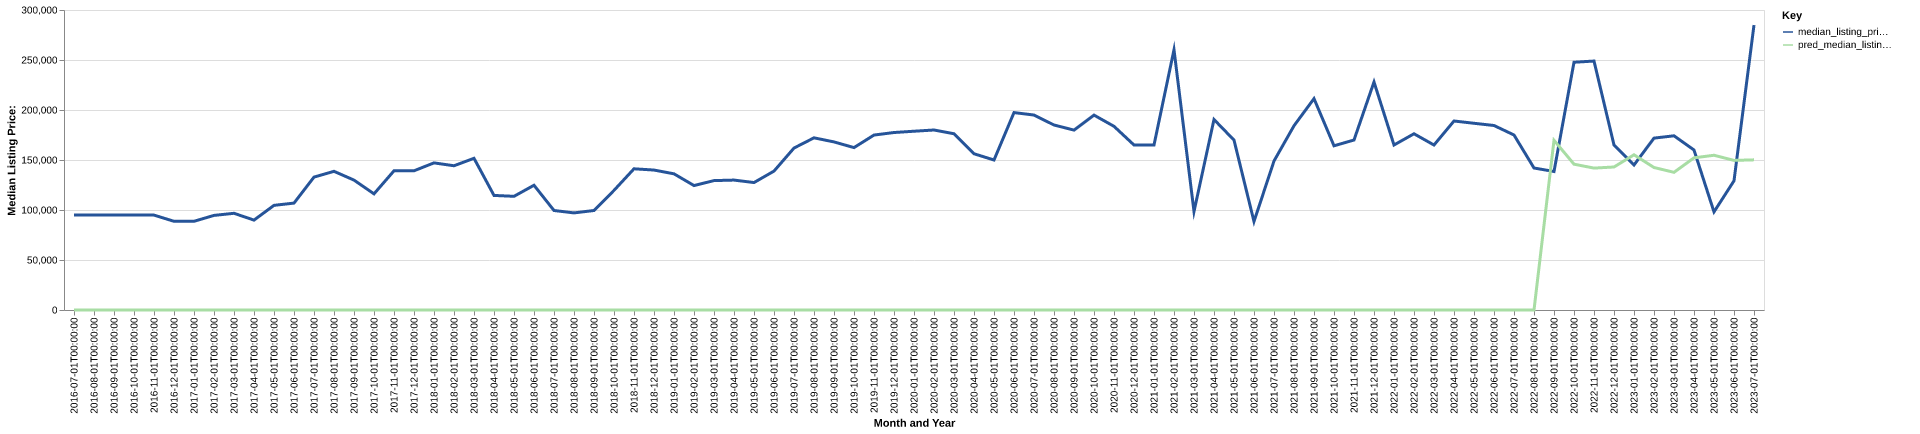

Data behind this chart, as committed beside it:
date, time_idx, median_listing_price, thirty_year_interest_rate_five, month, county_name, active_listing_count, median_days_on_market, pred_median_listing_price, month_year
2016-07-01, 0, 94900, 3.72, 7, osage, mo, 28.0, 77.0, 0, Jul-2016
2016-08-01, 1, 94900, 3.73, 8, osage, mo, 31.0, 93.0, 0, Aug-2016
2016-09-01, 2, 94900, 3.66, 9, osage, mo, 32.0, 85.0, 0, Sep-2016
2016-10-01, 3, 94900, 3.64, 10, osage, mo, 24.0, 87.0, 0, Oct-2016
2016-11-01, 4, 94900, 3.66, 11, osage, mo, 19.0, 84.0, 0, Nov-2016
2016-12-01, 5, 88700, 3.48, 12, osage, mo, 17.0, 102.0, 0, Dec-2016
2017-01-01, 6, 88700, 3.45, 1, osage, mo, 17.0, 89.0, 0, Jan-2017
2017-02-01, 7, 94600, 3.5, 2, osage, mo, 18.0, 56.0, 0, Feb-2017
2017-03-01, 8, 96700, 3.52, 3, osage, mo, 18.0, 59.0, 0, Mar-2017
2017-04-01, 9, 89900, 4.03, 4, osage, mo, 18.0, 64.0, 0, Apr-2017
2017-05-01, 10, 104650, 4.32, 5, osage, mo, 15.0, 60.0, 0, May-2017
2017-06-01, 11, 106900, 4.2, 6, osage, mo, 12.0, 84.0, 0, Jun-2017
2017-07-01, 12, 132900, 4.19, 7, osage, mo, 12.0, 38.0, 0, Jul-2017
2017-08-01, 13, 138675, 4.3, 8, osage, mo, 20.0, 32.0, 0, Aug-2017
2017-09-01, 14, 129900, 4.1, 9, osage, mo, 22.0, 51.0, 0, Sep-2017
2017-10-01, 15, 116150, 4.05, 10, osage, mo, 22.0, 80.0, 0, Oct-2017
2017-11-01, 16, 139200, 3.94, 11, osage, mo, 20.0, 87.0, 0, Nov-2017
2017-12-01, 17, 139200, 4.03, 12, osage, mo, 18.0, 92.0, 0, Dec-2017
2018-01-01, 18, 147125, 3.93, 1, osage, mo, 15.0, 60.0, 0, Jan-2018
2018-02-01, 19, 144250, 3.83, 2, osage, mo, 17.0, 81.0, 0, Feb-2018
2018-03-01, 20, 151700, 3.94, 3, osage, mo, 19.0, 72.0, 0, Mar-2018
2018-04-01, 21, 114575, 3.95, 4, osage, mo, 20.0, 60.0, 0, Apr-2018
2018-05-01, 22, 113679, 3.99, 5, osage, mo, 26.0, 37.0, 0, May-2018
2018-06-01, 23, 124750, 4.15, 6, osage, mo, 22.0, 61.0, 0, Jun-2018
2018-07-01, 24, 99507, 4.4, 7, osage, mo, 14.0, 93.0, 0, Jul-2018
2018-08-01, 25, 97100, 4.46, 8, osage, mo, 11.0, 105.0, 0, Aug-2018
2018-09-01, 26, 99500, 4.58, 9, osage, mo, 12.0, 73.0, 0, Sep-2018
2018-10-01, 27, 119625, 4.66, 10, osage, mo, 15.0, 49.0, 0, Oct-2018
2018-11-01, 28, 141200, 4.62, 11, osage, mo, 12.0, 64.0, 0, Nov-2018
2018-12-01, 29, 139950, 4.54, 12, osage, mo, 10.0, 58.0, 0, Dec-2018
2019-01-01, 30, 136175, 4.6, 1, osage, mo, 16.0, 54.0, 0, Jan-2019
2019-02-01, 31, 124450, 4.72, 2, osage, mo, 18.0, 67.0, 0, Feb-2019
2019-03-01, 32, 129400, 4.9, 3, osage, mo, 19.0, 69.0, 0, Mar-2019
2019-04-01, 33, 129923, 4.94, 4, osage, mo, 20.0, 62.0, 0, Apr-2019
2019-05-01, 34, 127445, 4.75, 5, osage, mo, 18.0, 59.0, 0, May-2019
2019-06-01, 35, 138900, 4.51, 6, osage, mo, 19.0, 51.0, 0, Jun-2019
2019-07-01, 36, 161950, 4.41, 7, osage, mo, 24.0, 51.0, 0, Jul-2019
2019-08-01, 37, 172173, 4.41, 8, osage, mo, 21.0, 63.0, 0, Aug-2019
2019-09-01, 38, 168082, 4.2, 9, osage, mo, 19.0, 81.0, 0, Sep-2019
2019-10-01, 39, 162400, 4.14, 10, osage, mo, 16.0, 93.0, 0, Oct-2019
2019-11-01, 40, 174950, 3.84, 11, osage, mo, 12.0, 76.0, 0, Nov-2019
2019-12-01, 41, 177475, 3.81, 12, osage, mo, 14.0, 58.0, 0, Dec-2019
2020-01-01, 42, 178775, 3.75, 1, osage, mo, 11.0, 44.0, 0, Jan-2020
2020-02-01, 43, 180000, 3.73, 2, osage, mo, 12.0, 43.0, 0, Feb-2020
2020-03-01, 44, 176250, 3.78, 3, osage, mo, 15.0, 36.0, 0, Mar-2020
2020-04-01, 45, 156250, 3.75, 4, osage, mo, 16.0, 50.0, 0, Apr-2020
2020-05-01, 46, 150000, 3.74, 5, osage, mo, 14.0, 73.0, 0, May-2020
2020-06-01, 47, 197425, 3.72, 6, osage, mo, 13.0, 93.0, 0, Jun-2020
2020-07-01, 48, 194950, 3.49, 7, osage, mo, 13.0, 67.0, 0, Jul-2020
2020-08-01, 49, 185000, 3.65, 8, osage, mo, 10.0, 72.0, 0, Aug-2020
2020-09-01, 50, 179900, 3.33, 9, osage, mo, 12.0, 63.0, 0, Sep-2020
2020-10-01, 51, 194900, 3.28, 10, osage, mo, 9.0, 62.0, 0, Oct-2020
2020-11-01, 52, 183675, 3.21, 11, osage, mo, 9.0, 71.0, 0, Nov-2020
2020-12-01, 53, 165000, 3.07, 12, osage, mo, 5.0, 66.0, 0, Dec-2020
2021-01-01, 54, 165000, 2.99, 1, osage, mo, 5.0, 79.0, 0, Jan-2021
2021-02-01, 55, 260250, 2.93, 2, osage, mo, 5.0, 56.0, 0, Feb-2021
2021-03-01, 56, 98500, 2.88, 3, osage, mo, 5.0, 44.0, 0, Mar-2021
2021-04-01, 57, 190500, 2.84, 4, osage, mo, 4.0, 62.0, 0, Apr-2021
2021-05-01, 58, 169900, 2.71, 5, osage, mo, 4.0, 71.0, 0, May-2021
2021-06-01, 59, 88500, 2.79, 6, osage, mo, 5.0, 38.0, 0, Jun-2021
... 25 more rows
